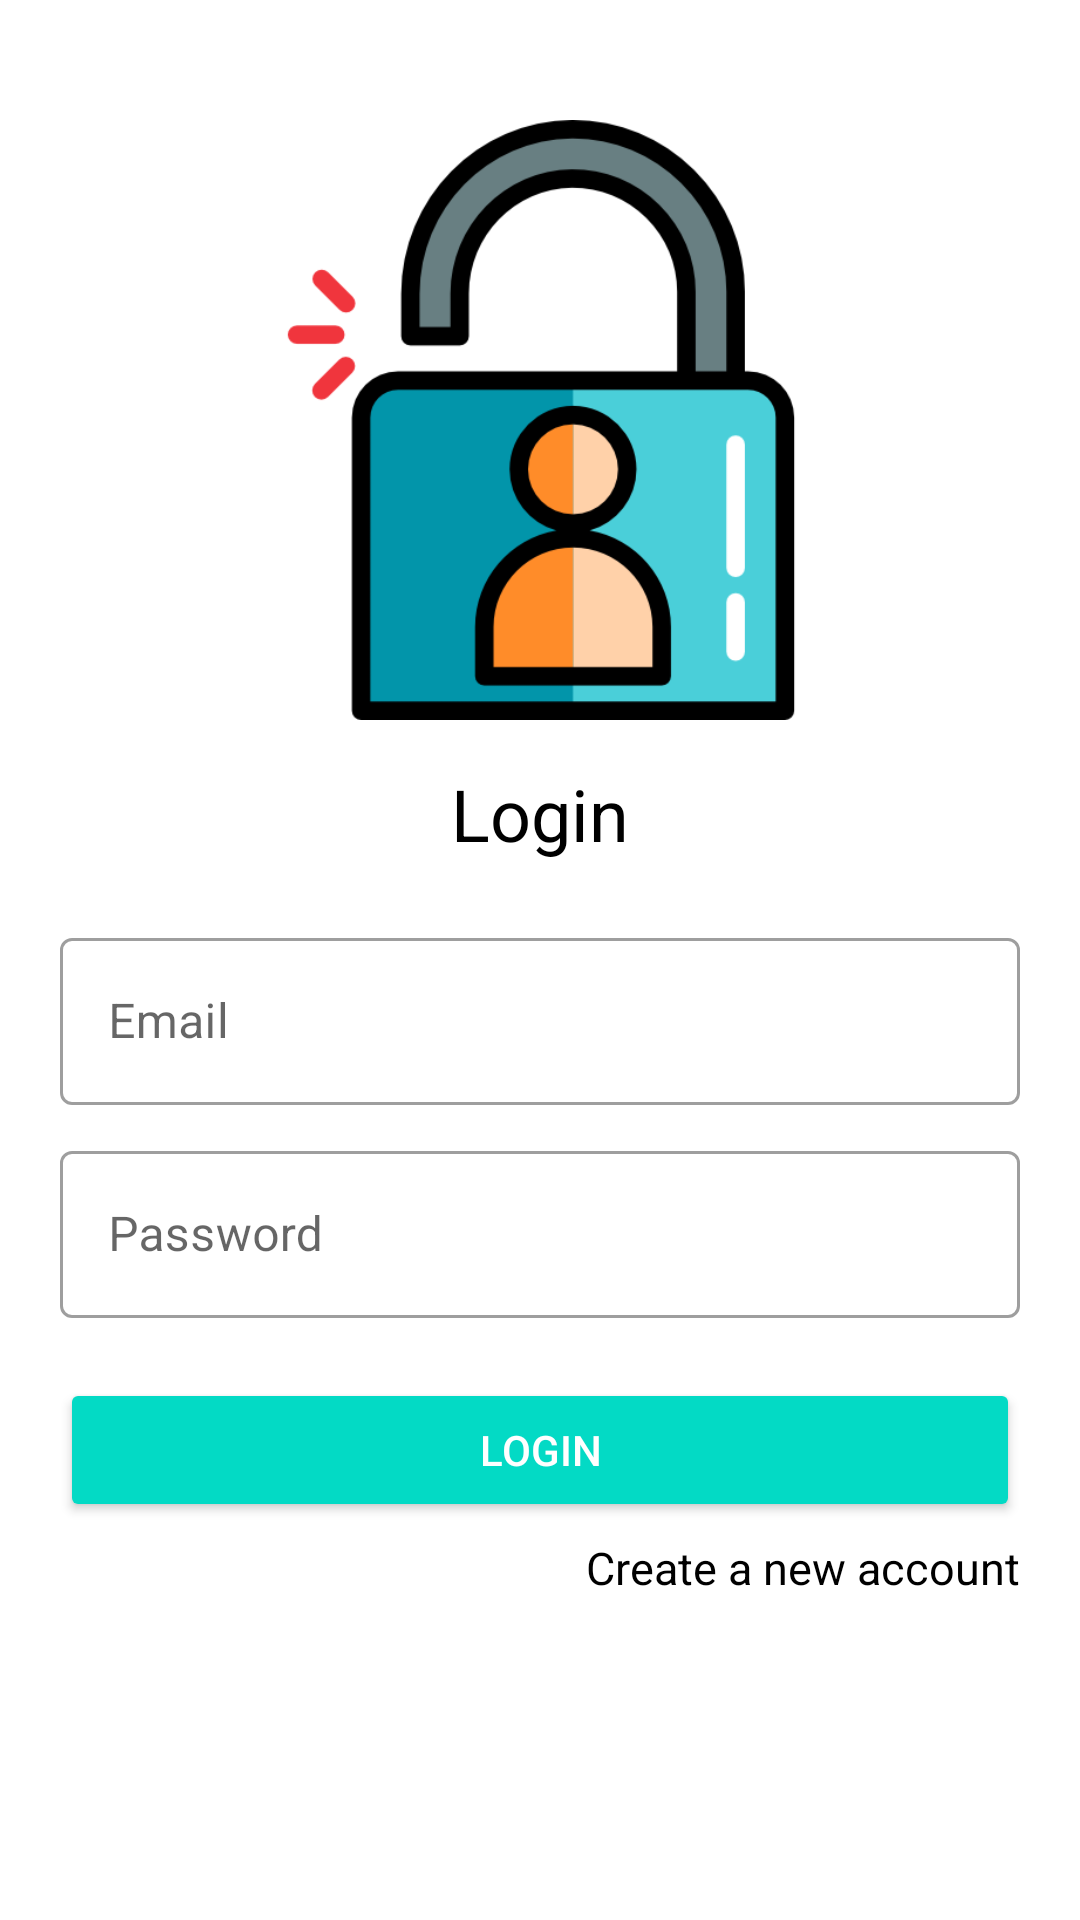

Layout XML and referenced resources for this Android screen:
<!-- AndroidManifest.xml: application theme Theme.Challenge_chapter4 -->
<!-- res/layout/fragment_login.xml -->
<?xml version="1.0" encoding="utf-8"?>
<androidx.constraintlayout.widget.ConstraintLayout xmlns:android="http://schemas.android.com/apk/res/android"
    xmlns:tools="http://schemas.android.com/tools"
    android:layout_width="match_parent"
    android:layout_height="match_parent"
    xmlns:app="http://schemas.android.com/apk/res-auto"
    android:padding="20dp"
    tools:context=".login.LoginFragment">

    
    <ImageView
        android:id="@+id/imgLogin"
        android:layout_width="350dp"
        android:layout_height="200dp"
        android:src="@drawable/login"
        android:layout_marginTop="20dp"
        app:layout_constraintEnd_toEndOf="parent"
        app:layout_constraintStart_toStartOf="parent"
        app:layout_constraintTop_toTopOf="parent" />
    <TextView
        android:id="@+id/txLogin"
        android:layout_width="wrap_content"
        android:layout_height="wrap_content"
        android:text="@string/login"
        android:textSize="24sp"
        android:textColor="@color/black"
        app:layout_constraintTop_toBottomOf="@id/imgLogin"
        app:layout_constraintStart_toStartOf="parent"
        app:layout_constraintEnd_toEndOf="parent"
        android:layout_marginTop="15dp"/>

    <com.google.android.material.textfield.TextInputLayout
        android:id="@+id/outlinedTextField"
        android:layout_width="match_parent"
        android:layout_height="wrap_content"
        style="@style/Widget.MaterialComponents.TextInputLayout.OutlinedBox"
        android:hint="@string/email"
        android:layout_marginTop="20dp"
        app:layout_constraintStart_toStartOf="parent"
        app:layout_constraintEnd_toEndOf="parent"
        app:layout_constraintTop_toBottomOf="@id/txLogin">

        <com.google.android.material.textfield.TextInputEditText
            android:id="@+id/etEmail"
            android:layout_width="match_parent"
            android:layout_height="wrap_content"
            />
    </com.google.android.material.textfield.TextInputLayout>

    <com.google.android.material.textfield.TextInputLayout
        android:id="@+id/outlinedTextField2"
        android:layout_width="match_parent"
        android:layout_height="wrap_content"
        style="@style/Widget.MaterialComponents.TextInputLayout.OutlinedBox"
        android:hint="@string/password"
        android:layout_marginTop="10dp"
        app:layout_constraintStart_toStartOf="parent"
        app:layout_constraintEnd_toEndOf="parent"
        app:layout_constraintTop_toBottomOf="@id/outlinedTextField">

        <com.google.android.material.textfield.TextInputEditText
            android:id="@+id/etPassword"
            android:layout_width="match_parent"
            android:layout_height="wrap_content"
            />
    </com.google.android.material.textfield.TextInputLayout>

    <androidx.appcompat.widget.AppCompatButton
        android:id="@+id/btnLogin"
        android:layout_width="match_parent"
        android:layout_height="wrap_content"
        android:backgroundTint="@color/teal_200"
        android:layout_marginTop="20dp"
        android:text="Login"
        android:textColor="@color/white"
        app:layout_constraintStart_toStartOf="parent"
        app:layout_constraintEnd_toEndOf="parent"
        app:layout_constraintTop_toBottomOf="@id/outlinedTextField2"/>
    <TextView
        android:id="@+id/tvRegister"
        android:layout_width="wrap_content"
        android:layout_height="wrap_content"
        android:text="Create a new account"
        android:textColor="@color/black"
        android:textSize="15sp"
        android:layout_marginTop="5dp"
        app:layout_constraintTop_toBottomOf="@id/btnLogin"
        app:layout_constraintEnd_toEndOf="parent"/>


</androidx.constraintlayout.widget.ConstraintLayout>
<!-- resources referenced by this layout -->
<resources>
  <color name="black">#000000</color>
  <color name="teal_200">#FF03DAC5</color>
  <color name="white">#FFFFFFFF</color>
  <!-- drawable login: png bitmap (drawable, 22630 bytes) -->
  <string name="email">Email</string>
  <string name="login">Login</string>
  <string name="password">Password</string>
  <style name="Theme.Challenge_chapter4" parent="Theme.MaterialComponents.DayNight.DarkActionBar">
          
          <item name="colorPrimary">@color/purple_500</item>
          <item name="colorPrimaryVariant">@color/purple_700</item>
          <item name="colorOnPrimary">@color/white</item>
          
          <item name="colorSecondary">@color/teal_200</item>
          <item name="colorSecondaryVariant">@color/teal_700</item>
          <item name="colorOnSecondary">@color/black</item>
          
          <item name="android:statusBarColor">?attr/colorPrimaryVariant</item>
          
      </style>
  <color name="purple_500">#FF6200EE</color>
  <color name="purple_700">#FF3700B3</color>
  <color name="teal_700">#FF018786</color>
</resources>
